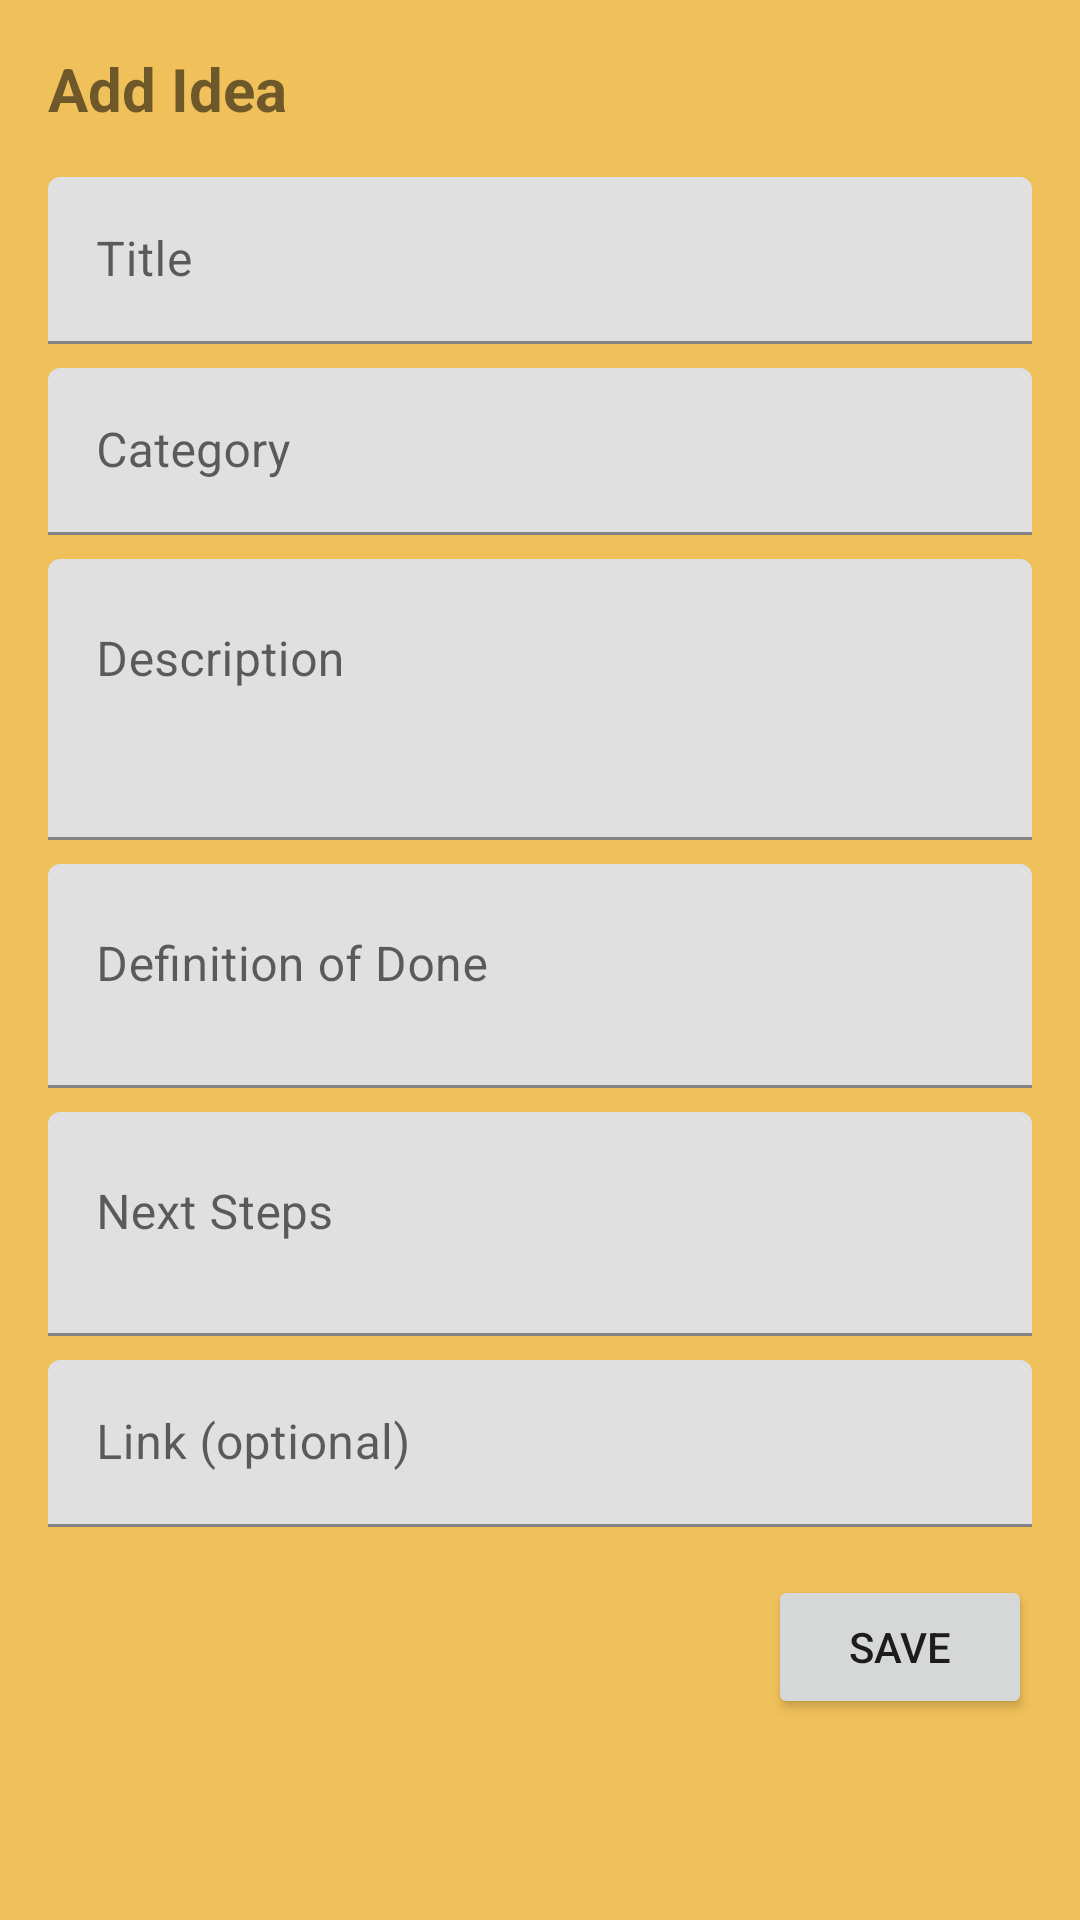

Here is an Android app screen rendered from its layout file. Give the layout XML and the strings, colors and styles it references.
<!-- AndroidManifest.xml: application theme Theme.IdeasTracker -->
<!-- res/layout/dialog_add_idea.xml -->
<?xml version="1.0" encoding="utf-8"?>
<ScrollView xmlns:android="http://schemas.android.com/apk/res/android"
    android:layout_width="match_parent"
    android:layout_height="wrap_content">

    <LinearLayout
        android:layout_width="match_parent"
        android:layout_height="wrap_content"
        android:orientation="vertical"
        android:padding="16dp">

        <TextView
            android:id="@+id/tvDialogTitle"
            android:layout_width="match_parent"
            android:layout_height="wrap_content"
            android:text="@string/add_idea"
            android:textSize="20sp"
            android:textStyle="bold"
            android:layout_marginBottom="16dp" />

        <com.google.android.material.textfield.TextInputLayout
            android:layout_width="match_parent"
            android:layout_height="wrap_content"
            android:hint="@string/title">
            <com.google.android.material.textfield.TextInputEditText
                android:id="@+id/etTitle"
                android:layout_width="match_parent"
                android:layout_height="wrap_content" />
        </com.google.android.material.textfield.TextInputLayout>

        <com.google.android.material.textfield.TextInputLayout
            android:layout_width="match_parent"
            android:layout_height="wrap_content"
            android:layout_marginTop="8dp"
            android:hint="Category">
            <com.google.android.material.textfield.TextInputEditText
                android:id="@+id/etCategory"
                android:layout_width="match_parent"
                android:layout_height="wrap_content" />
        </com.google.android.material.textfield.TextInputLayout>

        <com.google.android.material.textfield.TextInputLayout
            android:layout_width="match_parent"
            android:layout_height="wrap_content"
            android:layout_marginTop="8dp"
            android:hint="@string/description">
            <com.google.android.material.textfield.TextInputEditText
                android:id="@+id/etDescription"
                android:layout_width="match_parent"
                android:layout_height="wrap_content"
                android:minLines="3"
                android:gravity="top" />
        </com.google.android.material.textfield.TextInputLayout>

        
        <LinearLayout
            android:id="@+id/specialFieldsContainer"
            android:layout_width="match_parent"
            android:layout_height="wrap_content"
            android:orientation="vertical">

            <com.google.android.material.textfield.TextInputLayout
                android:layout_width="match_parent"
                android:layout_height="wrap_content"
                android:layout_marginTop="8dp"
                android:hint="Definition of Done">
                <com.google.android.material.textfield.TextInputEditText
                    android:id="@+id/etDoD"
                    android:layout_width="match_parent"
                    android:layout_height="wrap_content"
                    android:minLines="2"
                    android:gravity="top" />
            </com.google.android.material.textfield.TextInputLayout>

            <com.google.android.material.textfield.TextInputLayout
                android:layout_width="match_parent"
                android:layout_height="wrap_content"
                android:layout_marginTop="8dp"
                android:hint="Next Steps">
                <com.google.android.material.textfield.TextInputEditText
                    android:id="@+id/etNextSteps"
                    android:layout_width="match_parent"
                    android:layout_height="wrap_content"
                    android:minLines="2"
                    android:gravity="top" />
            </com.google.android.material.textfield.TextInputLayout>
        </LinearLayout>

        <com.google.android.material.textfield.TextInputLayout
            android:id="@+id/tilConclusion"
            android:layout_width="match_parent"
            android:layout_height="wrap_content"
            android:layout_marginTop="8dp"
            android:hint="Conclusion"
            android:visibility="gone">
            <com.google.android.material.textfield.TextInputEditText
                android:id="@+id/etConclusion"
                android:layout_width="match_parent"
                android:layout_height="wrap_content"
                android:minLines="2"
                android:gravity="top" />
        </com.google.android.material.textfield.TextInputLayout>

        <com.google.android.material.textfield.TextInputLayout
            android:layout_width="match_parent"
            android:layout_height="wrap_content"
            android:layout_marginTop="8dp"
            android:hint="@string/link">
            <com.google.android.material.textfield.TextInputEditText
                android:id="@+id/etLink"
                android:layout_width="match_parent"
                android:layout_height="wrap_content"
                android:inputType="textUri|textNoSuggestions" />
        </com.google.android.material.textfield.TextInputLayout>

        <LinearLayout
            android:layout_width="match_parent"
            android:layout_height="wrap_content"
            android:layout_marginTop="16dp"
            android:gravity="end"
            android:orientation="horizontal">

            <Button
                android:id="@+id/btnCancel"
                style="@style/Widget.MaterialComponents.Button.TextButton"
                android:layout_width="wrap_content"
                android:layout_height="wrap_content"
                android:text="@string/cancel" />

            <Button
                android:id="@+id/btnSave"
                android:layout_width="wrap_content"
                android:layout_height="wrap_content"
                android:layout_marginStart="8dp"
                android:text="@string/save" />
        </LinearLayout>
    </LinearLayout>
</ScrollView>
<!-- resources referenced by this layout -->
<resources>
  <string name="add_idea">Add Idea</string>
  <string name="cancel">Cancel</string>
  <string name="description">Description</string>
  <string name="link">Link (optional)</string>
  <string name="save">Save</string>
  <string name="title">Title</string>
  <style name="Theme.IdeasTracker" parent="Theme.MaterialComponents.Light.NoActionBar">
          
          <item name="colorPrimary">@color/colorPrimary</item>
          <item name="colorPrimaryVariant">@color/colorPrimaryDark</item>
          
          <item name="colorSecondary">@color/colorAccent</item>
          <item name="colorSecondaryVariant">@color/colorAccent</item>
          
          <item name="android:statusBarColor">?attr/colorPrimaryVariant</item>
          
          <item name="android:windowBackground">@color/mimosa</item>
      </style>
  <color name="colorPrimary">#F0C05A</color>
  <color name="colorPrimaryDark">#D6A84E</color>
  <color name="colorAccent">#000000</color>
  <color name="mimosa">#F0C05A</color>
</resources>
